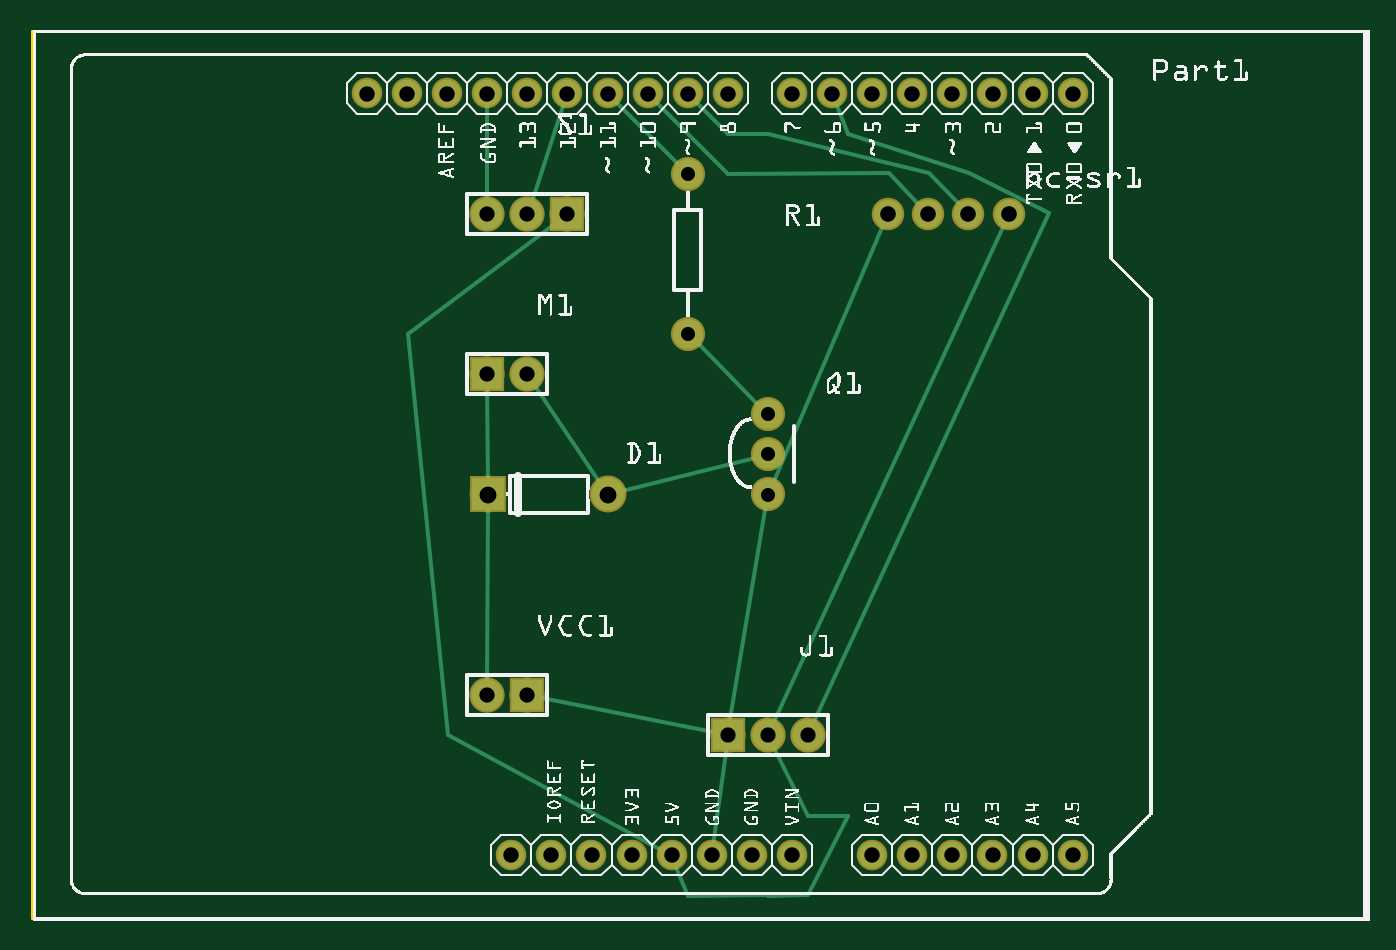
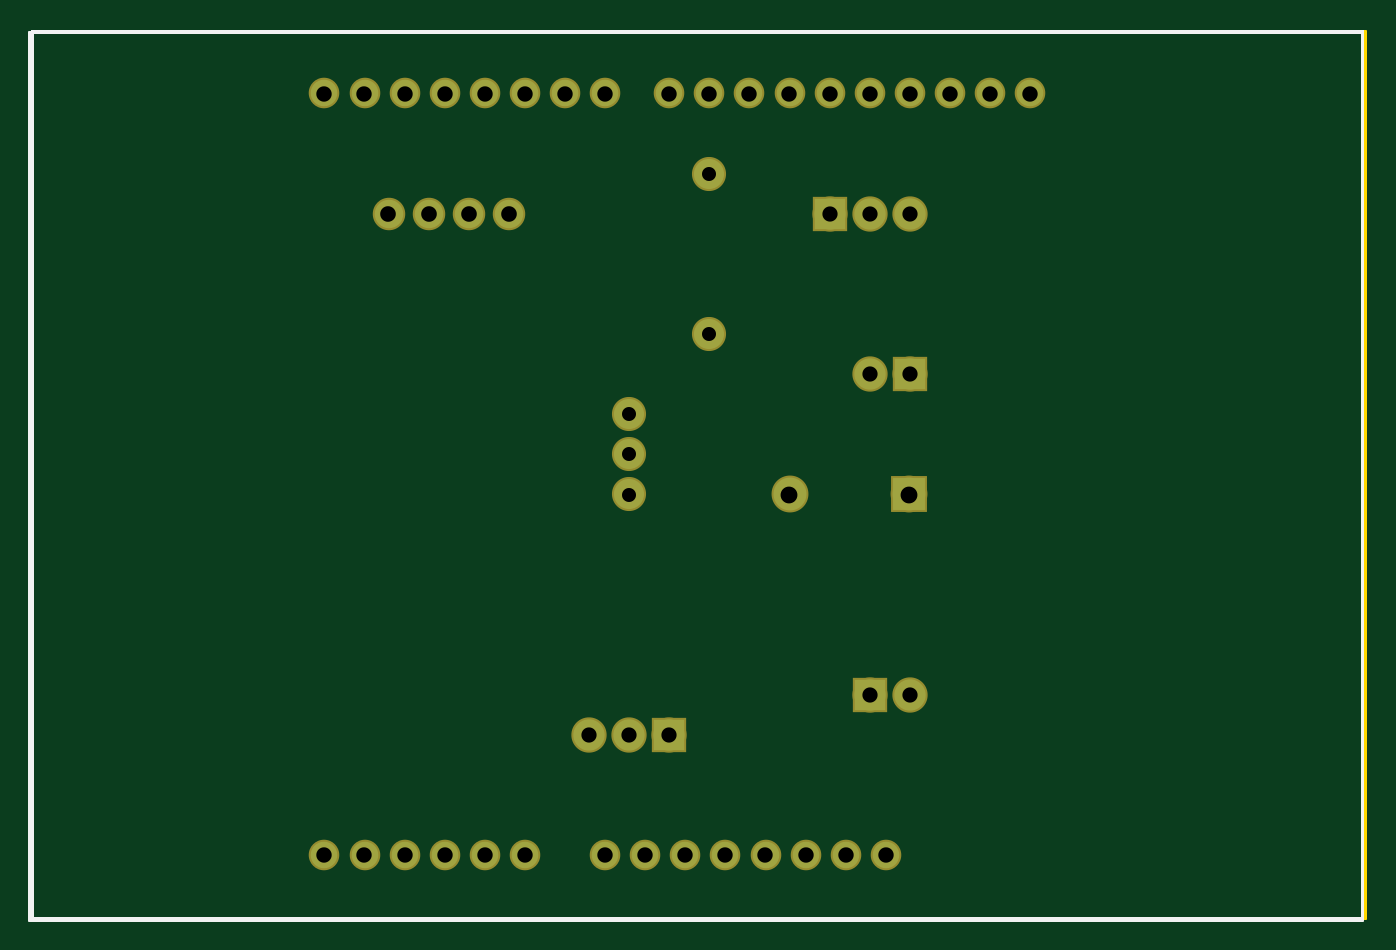
Circuit board: 8 layer files. Board 84.5 x 56.2 mm.
- outline: frakenfan_PCB1_57470_contour.gm1 (373 bytes)
- bottom_copper: frakenfan_PCB1_57470_copperBottom.gbl (1382 bytes)
- top_copper: frakenfan_PCB1_57470_copperTop.gtl (2559 bytes)
- drill: frakenfan_PCB1_57470_drill.txt (1017 bytes)
- bottom_mask: frakenfan_PCB1_57470_maskBottom.gbs (1378 bytes)
- top_mask: frakenfan_PCB1_57470_maskTop.gts (1378 bytes)
- bottom_silk: frakenfan_PCB1_57470_silkBottom.gbo (64736 bytes)
- top_silk: frakenfan_PCB1_57470_silkTop.gto (392441 bytes)

=== outline: frakenfan_PCB1_57470_contour.gm1 ===
G04 MADE WITH FRITZING*
G04 WWW.FRITZING.ORG*
G04 DOUBLE SIDED*
G04 HOLES PLATED*
G04 CONTOUR ON CENTER OF CONTOUR VECTOR*
%ASAXBY*%
%FSLAX23Y23*%
%MOIN*%
%OFA0B0*%
%SFA1.0B1.0*%
%ADD10R,3.333330X2.222220*%
%ADD11C,0.008000*%
%ADD10C,0.008*%
%LNCONTOUR*%
G90*
G70*
G54D10*
G54D11*
X-4Y2221D02*
X3322Y2221D01*
X3322Y7D01*
X-4Y7D01*
X-4Y2221D01*
D02*
G04 End of contour*
M02*
=== bottom_copper: frakenfan_PCB1_57470_copperBottom.gbl ===
G04 MADE WITH FRITZING*
G04 WWW.FRITZING.ORG*
G04 DOUBLE SIDED*
G04 HOLES PLATED*
G04 CONTOUR ON CENTER OF CONTOUR VECTOR*
%ASAXBY*%
%FSLAX23Y23*%
%MOIN*%
%OFA0B0*%
%SFA1.0B1.0*%
%ADD10C,0.066194*%
%ADD11C,0.066222*%
%ADD12C,0.078000*%
%ADD13C,0.075000*%
%ADD14C,0.082000*%
%ADD15C,0.071000*%
%ADD16C,0.070972*%
%ADD17R,0.078000X0.078000*%
%ADD18R,0.082000X0.082000*%
%LNCOPPER0*%
G90*
G70*
G54D10*
X2192Y164D03*
X2292Y164D03*
X2392Y164D03*
X2492Y164D03*
X2592Y164D03*
G54D11*
X1732Y2064D03*
X1632Y2064D03*
X1532Y2064D03*
X1432Y2064D03*
X1332Y2064D03*
X1232Y2064D03*
X1132Y2064D03*
X1032Y2064D03*
X932Y2064D03*
X832Y2064D03*
X2592Y2064D03*
X2492Y2064D03*
X2392Y2064D03*
X2292Y2064D03*
X2192Y2064D03*
X2092Y2064D03*
X1992Y2064D03*
X1892Y2064D03*
G54D10*
X1292Y164D03*
X1192Y164D03*
X1392Y164D03*
X1492Y164D03*
X1592Y164D03*
X1692Y164D03*
X1792Y164D03*
X1892Y164D03*
X2092Y164D03*
G54D12*
X1232Y564D03*
X1132Y564D03*
G54D13*
X1632Y1464D03*
X1632Y1864D03*
G54D14*
X1134Y1064D03*
X1432Y1064D03*
G54D12*
X1132Y1364D03*
X1232Y1364D03*
G54D15*
X2432Y1764D03*
X2332Y1764D03*
G54D16*
X2232Y1764D03*
X2132Y1764D03*
G54D12*
X1732Y464D03*
X1832Y464D03*
X1932Y464D03*
G54D13*
X1832Y1264D03*
X1832Y1164D03*
X1832Y1064D03*
G54D12*
X1332Y1764D03*
X1232Y1764D03*
X1132Y1764D03*
G54D17*
X1232Y564D03*
G54D18*
X1133Y1064D03*
G54D17*
X1132Y1364D03*
X1732Y464D03*
X1332Y1764D03*
G04 End of Copper0*
M02*
=== top_copper: frakenfan_PCB1_57470_copperTop.gtl ===
G04 MADE WITH FRITZING*
G04 WWW.FRITZING.ORG*
G04 DOUBLE SIDED*
G04 HOLES PLATED*
G04 CONTOUR ON CENTER OF CONTOUR VECTOR*
%ASAXBY*%
%FSLAX23Y23*%
%MOIN*%
%OFA0B0*%
%SFA1.0B1.0*%
%ADD10C,0.066194*%
%ADD11C,0.066222*%
%ADD12C,0.078000*%
%ADD13C,0.075000*%
%ADD14C,0.082000*%
%ADD15C,0.071000*%
%ADD16C,0.070972*%
%ADD17R,0.078000X0.078000*%
%ADD18R,0.082000X0.082000*%
%ADD19C,0.011111*%
%LNCOPPER1*%
G90*
G70*
G54D10*
X2192Y164D03*
X2292Y164D03*
X2392Y164D03*
X2492Y164D03*
X2592Y164D03*
G54D11*
X1732Y2064D03*
X1632Y2064D03*
X1532Y2064D03*
X1432Y2064D03*
X1332Y2064D03*
X1232Y2064D03*
X1132Y2064D03*
X1032Y2064D03*
X932Y2064D03*
X832Y2064D03*
X2592Y2064D03*
X2492Y2064D03*
X2392Y2064D03*
X2292Y2064D03*
X2192Y2064D03*
X2092Y2064D03*
X1992Y2064D03*
X1892Y2064D03*
G54D10*
X1292Y164D03*
X1192Y164D03*
X1392Y164D03*
X1492Y164D03*
X1592Y164D03*
X1692Y164D03*
X1792Y164D03*
X1892Y164D03*
X2092Y164D03*
G54D12*
X1232Y564D03*
X1132Y564D03*
G54D13*
X1632Y1464D03*
X1632Y1864D03*
G54D14*
X1134Y1064D03*
X1432Y1064D03*
G54D12*
X1132Y1364D03*
X1232Y1364D03*
G54D15*
X2432Y1764D03*
X2332Y1764D03*
G54D16*
X2232Y1764D03*
X2132Y1764D03*
G54D12*
X1732Y464D03*
X1832Y464D03*
X1932Y464D03*
G54D13*
X1832Y1264D03*
X1832Y1164D03*
X1832Y1064D03*
G54D12*
X1332Y1764D03*
X1232Y1764D03*
X1132Y1764D03*
G54D17*
X1232Y564D03*
G54D18*
X1133Y1064D03*
G54D17*
X1132Y1364D03*
X1732Y464D03*
X1332Y1764D03*
G54D19*
X1932Y64D02*
X1831Y63D01*
D02*
X2032Y263D02*
X1932Y64D01*
D02*
X1832Y64D02*
X1632Y63D01*
D02*
X1831Y63D02*
X1832Y64D01*
D02*
X1632Y63D02*
X1601Y141D01*
D02*
X1932Y263D02*
X2032Y263D01*
D02*
X1843Y442D02*
X1932Y263D01*
D02*
X1696Y188D02*
X1729Y440D01*
D02*
X2533Y1765D02*
X1943Y486D01*
D02*
X2333Y1865D02*
X2533Y1765D01*
D02*
X2001Y2041D02*
X2032Y1964D01*
D02*
X2032Y1964D02*
X2333Y1865D01*
D02*
X2134Y1865D02*
X1732Y1864D01*
D02*
X1732Y1864D02*
X1550Y2046D01*
D02*
X2215Y1782D02*
X2134Y1865D01*
D02*
X2233Y1865D02*
X2315Y1782D01*
D02*
X1832Y1964D02*
X2233Y1865D01*
D02*
X1732Y1964D02*
X1832Y1964D01*
D02*
X1650Y2046D02*
X1732Y1964D01*
D02*
X1616Y1880D02*
X1450Y2046D01*
D02*
X1816Y1280D02*
X1649Y1448D01*
D02*
X1841Y1085D02*
X2122Y1741D01*
D02*
X1843Y486D02*
X2422Y1741D01*
D02*
X1033Y463D02*
X934Y1463D01*
D02*
X934Y1463D02*
X1313Y1749D01*
D02*
X1570Y176D02*
X1033Y463D01*
D02*
X1134Y1090D02*
X1132Y1339D01*
D02*
X1132Y588D02*
X1134Y1037D01*
D02*
X1708Y469D02*
X1256Y559D01*
D02*
X1418Y1086D02*
X1246Y1343D01*
D02*
X1810Y1158D02*
X1458Y1070D01*
D02*
X1736Y488D02*
X1828Y1041D01*
D02*
X1240Y1787D02*
X1324Y2040D01*
D02*
X1132Y1788D02*
X1132Y2039D01*
G04 End of Copper1*
M02*
=== drill: frakenfan_PCB1_57470_drill.txt ===
; NON-PLATED HOLES START AT T1
; THROUGH (PLATED) HOLES START AT T100
M48
INCH
T100C0.038972
T101C0.039000
T102C0.042000
T103C0.038445
T104C0.038417
T105C0.038000
T106C0.035000
%
T100
X021322Y017638
X022322Y017638
T101
X023322Y017638
X024322Y017638
T102
X011342Y010638
X014322Y010638
T103
X021922Y020638
X025922Y020638
X012322Y020638
X018922Y020638
X015322Y020638
X019922Y020638
X009322Y020638
X010322Y020638
X017322Y020638
X016322Y020638
X008322Y020638
X024922Y020638
X013322Y020638
X022922Y020638
X014322Y020638
X023922Y020638
X020922Y020638
X011322Y020638
T104
X018922Y001638
X021922Y001638
X016922Y001638
X024922Y001638
X012922Y001638
X015922Y001638
X020922Y001638
X017922Y001638
X013922Y001638
X011922Y001638
X022922Y001638
X025922Y001638
X014922Y001638
X023922Y001638
T105
X018322Y004638
X013322Y017638
X011322Y013638
X012322Y005638
X012322Y017638
X012322Y013638
X019322Y004638
X011322Y017638
X011322Y005638
X017322Y004638
T106
X018322Y010638
X016322Y014638
X018322Y011638
X016322Y018638
X018322Y012638
T00
M30

=== bottom_mask: frakenfan_PCB1_57470_maskBottom.gbs ===
G04 MADE WITH FRITZING*
G04 WWW.FRITZING.ORG*
G04 DOUBLE SIDED*
G04 HOLES PLATED*
G04 CONTOUR ON CENTER OF CONTOUR VECTOR*
%ASAXBY*%
%FSLAX23Y23*%
%MOIN*%
%OFA0B0*%
%SFA1.0B1.0*%
%ADD10C,0.076194*%
%ADD11C,0.076222*%
%ADD12C,0.088000*%
%ADD13C,0.085000*%
%ADD14C,0.092000*%
%ADD15C,0.081000*%
%ADD16C,0.080972*%
%ADD17R,0.088000X0.088000*%
%ADD18R,0.092000X0.092000*%
%LNMASK0*%
G90*
G70*
G54D10*
X2192Y164D03*
X2292Y164D03*
X2392Y164D03*
X2492Y164D03*
X2592Y164D03*
G54D11*
X1732Y2064D03*
X1632Y2064D03*
X1532Y2064D03*
X1432Y2064D03*
X1332Y2064D03*
X1232Y2064D03*
X1132Y2064D03*
X1032Y2064D03*
X932Y2064D03*
X832Y2064D03*
X2592Y2064D03*
X2492Y2064D03*
X2392Y2064D03*
X2292Y2064D03*
X2192Y2064D03*
X2092Y2064D03*
X1992Y2064D03*
X1892Y2064D03*
G54D10*
X1292Y164D03*
X1192Y164D03*
X1392Y164D03*
X1492Y164D03*
X1592Y164D03*
X1692Y164D03*
X1792Y164D03*
X1892Y164D03*
X2092Y164D03*
G54D12*
X1232Y564D03*
X1132Y564D03*
G54D13*
X1632Y1464D03*
X1632Y1864D03*
G54D14*
X1134Y1064D03*
X1432Y1064D03*
G54D12*
X1132Y1364D03*
X1232Y1364D03*
G54D15*
X2432Y1764D03*
X2332Y1764D03*
G54D16*
X2232Y1764D03*
X2132Y1764D03*
G54D12*
X1732Y464D03*
X1832Y464D03*
X1932Y464D03*
G54D13*
X1832Y1264D03*
X1832Y1164D03*
X1832Y1064D03*
G54D12*
X1332Y1764D03*
X1232Y1764D03*
X1132Y1764D03*
G54D17*
X1232Y564D03*
G54D18*
X1133Y1064D03*
G54D17*
X1132Y1364D03*
X1732Y464D03*
X1332Y1764D03*
G04 End of Mask0*
M02*
=== top_mask: frakenfan_PCB1_57470_maskTop.gts ===
G04 MADE WITH FRITZING*
G04 WWW.FRITZING.ORG*
G04 DOUBLE SIDED*
G04 HOLES PLATED*
G04 CONTOUR ON CENTER OF CONTOUR VECTOR*
%ASAXBY*%
%FSLAX23Y23*%
%MOIN*%
%OFA0B0*%
%SFA1.0B1.0*%
%ADD10C,0.076194*%
%ADD11C,0.076222*%
%ADD12C,0.088000*%
%ADD13C,0.085000*%
%ADD14C,0.092000*%
%ADD15C,0.081000*%
%ADD16C,0.080972*%
%ADD17R,0.088000X0.088000*%
%ADD18R,0.092000X0.092000*%
%LNMASK1*%
G90*
G70*
G54D10*
X2192Y164D03*
X2292Y164D03*
X2392Y164D03*
X2492Y164D03*
X2592Y164D03*
G54D11*
X1732Y2064D03*
X1632Y2064D03*
X1532Y2064D03*
X1432Y2064D03*
X1332Y2064D03*
X1232Y2064D03*
X1132Y2064D03*
X1032Y2064D03*
X932Y2064D03*
X832Y2064D03*
X2592Y2064D03*
X2492Y2064D03*
X2392Y2064D03*
X2292Y2064D03*
X2192Y2064D03*
X2092Y2064D03*
X1992Y2064D03*
X1892Y2064D03*
G54D10*
X1292Y164D03*
X1192Y164D03*
X1392Y164D03*
X1492Y164D03*
X1592Y164D03*
X1692Y164D03*
X1792Y164D03*
X1892Y164D03*
X2092Y164D03*
G54D12*
X1232Y564D03*
X1132Y564D03*
G54D13*
X1632Y1464D03*
X1632Y1864D03*
G54D14*
X1134Y1064D03*
X1432Y1064D03*
G54D12*
X1132Y1364D03*
X1232Y1364D03*
G54D15*
X2432Y1764D03*
X2332Y1764D03*
G54D16*
X2232Y1764D03*
X2132Y1764D03*
G54D12*
X1732Y464D03*
X1832Y464D03*
X1932Y464D03*
G54D13*
X1832Y1264D03*
X1832Y1164D03*
X1832Y1064D03*
G54D12*
X1332Y1764D03*
X1232Y1764D03*
X1132Y1764D03*
G54D17*
X1232Y564D03*
G54D18*
X1133Y1064D03*
G54D17*
X1132Y1364D03*
X1732Y464D03*
X1332Y1764D03*
G04 End of Mask1*
M02*
=== bottom_silk: frakenfan_PCB1_57470_silkBottom.gbo (64736 bytes, source omitted) ===
=== top_silk: frakenfan_PCB1_57470_silkTop.gto (392441 bytes, source omitted) ===
